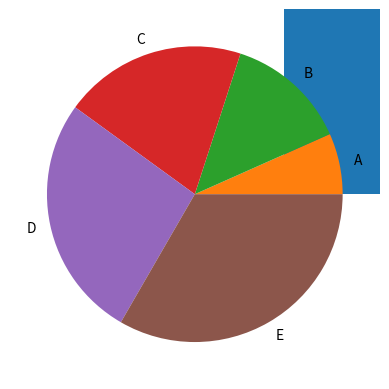

This figure's Python source:

##BAR
import matplotlib.pyplot as plt

# x-coordinates of the bars
x = [1, 2, 3, 4, 5]

# heights of the bars
heights = [10, 20, 30, 40, 50]

# create the bar chart
plt.bar(x, heights)

# show the plot
plt.show()

##PIE
import matplotlib.pyplot as plt

# sizes of each slice of the pie
sizes = [10, 20, 30, 40, 50]

# labels for each slice of the pie
labels = ['A', 'B', 'C', 'D', 'E']

# create the pie chart
plt.pie(sizes, labels=labels)

# show the plot
plt.show()

##scatter
import matplotlib.pyplot as plt

# x-coordinates of the points
x = [1, 2, 3, 4, 5]

# y-coordinates of the points
y = [10, 20, 30, 40, 50]

# create the scatter plot
plt.scatter(x, y)

# show the plot
plt.show()

##HISTOGRAM
import matplotlib.pyplot as plt

# values to be plotted in the histogram
values = [10, 20, 30, 40, 50]

# create the histogram
plt.hist(values)

# show the plot
plt.show()

##